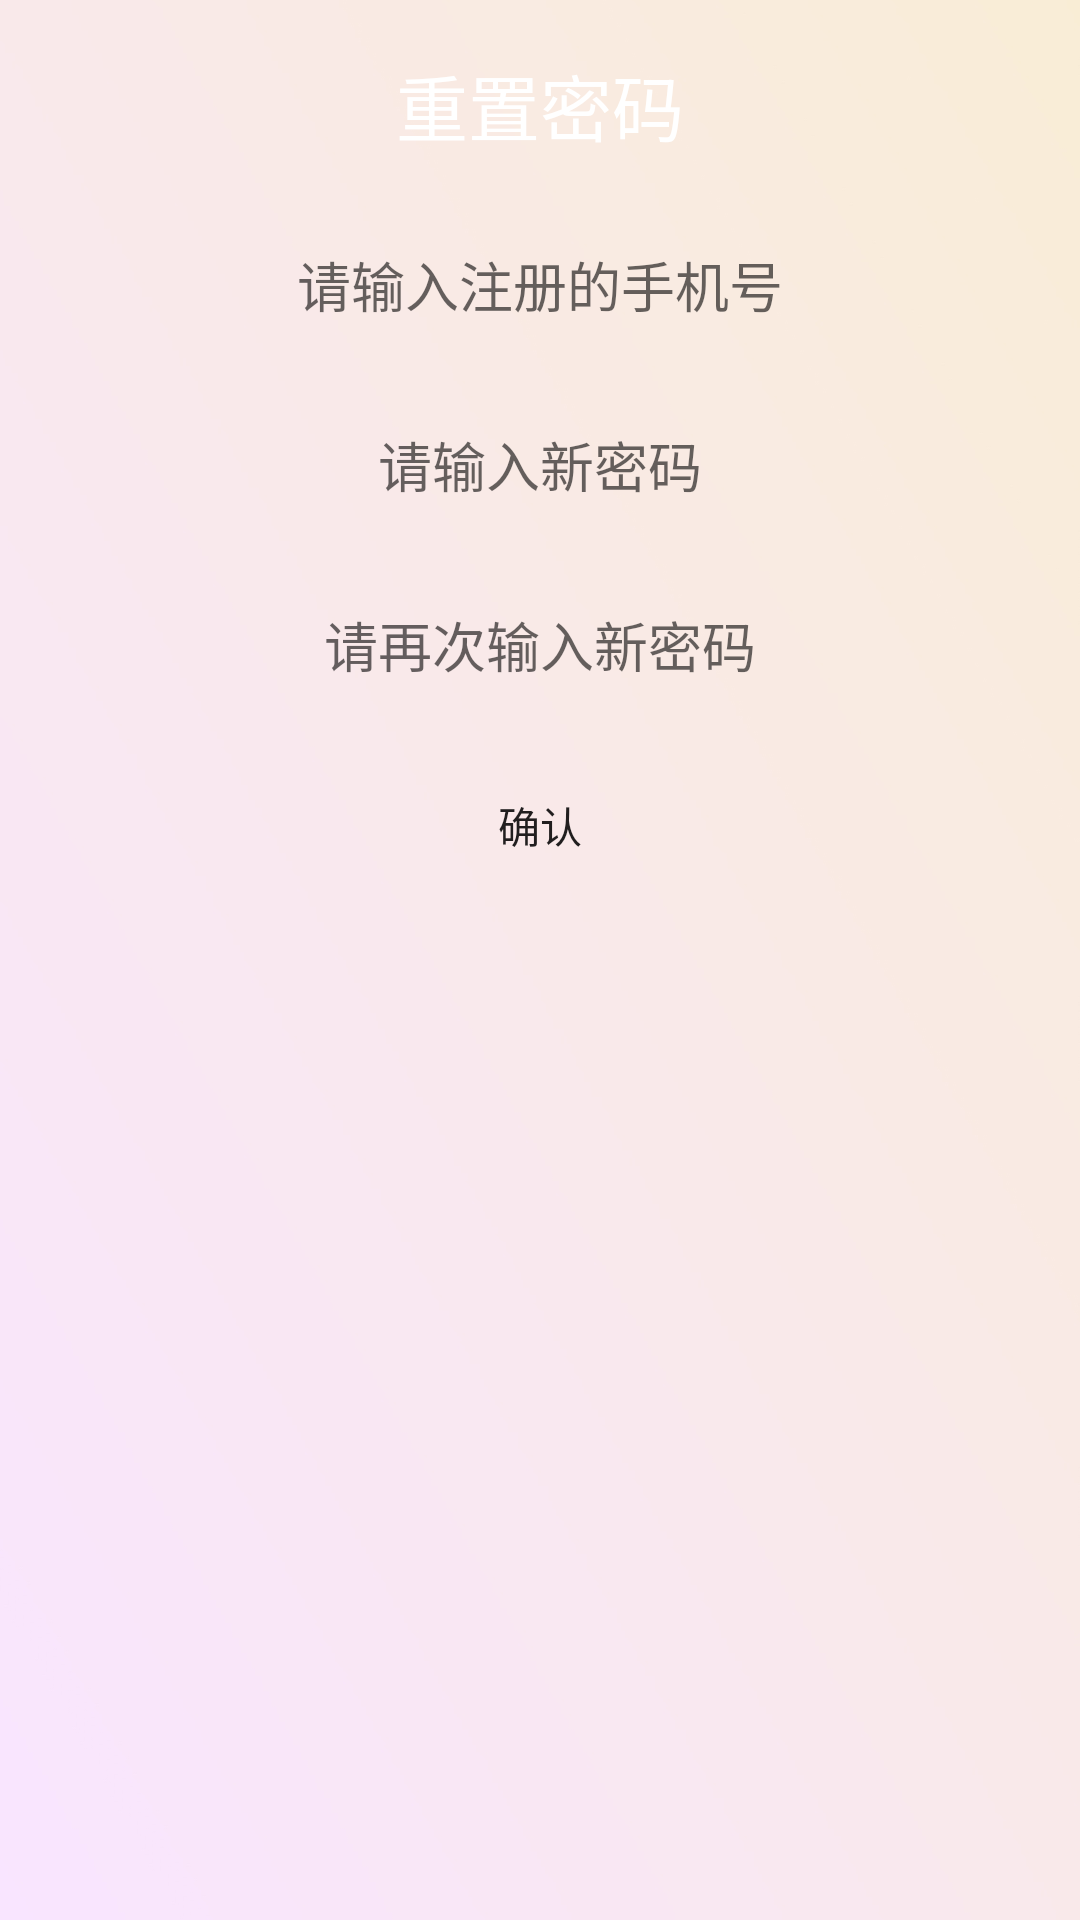

Reconstruct the res/layout file that produces this screen, plus the resources it refers to.
<!-- AndroidManifest.xml: application theme AppTheme -->
<!-- res/layout/res_password.xml -->
<?xml version="1.0" encoding="utf-8"?>
<LinearLayout xmlns:android="http://schemas.android.com/apk/res/android"
    android:layout_width="match_parent"
    android:layout_height="match_parent"
    android:background="@mipmap/bg"
    android:gravity="center_horizontal"
    android:orientation="vertical" >

    <TextView
        style="@style/textstyle"
        android:gravity="center"
        android:text="重置密码"
        android:textColor="#ffff"
        android:textSize="24sp"/>
    
    <EditText
        android:id="@+id/editPhone"
        style="@style/textstyle"
        android:layout_width="fill_parent"
        android:background="@drawable/rounded_edittext_states"
        android:hint="请输入注册的手机号"
        android:lines="1"
        android:singleLine="true"
        android:inputType="number"
        android:maxLength="11"/>
    
    <EditText
        android:id="@+id/editPwd"
        style="@style/textstyle"
        android:layout_width="fill_parent"
        android:background="@drawable/rounded_edittext_states"
        android:hint="请输入新密码"
        android:lines="1"
        android:password="true"
        android:singleLine="true"
        android:maxLength="16"/>
    
    <EditText
        android:id="@+id/editResPwd"
        style="@style/textstyle"
        android:layout_width="fill_parent"
        android:background="@drawable/rounded_edittext_states"
        android:hint="请再次输入新密码"
        android:lines="1"
        android:password="true"
        android:singleLine="true"
        android:maxLength="16"/>
    
    <Button
        android:id="@+id/btnConfirm"
        style="@style/textstyle"
        android:layout_width="fill_parent"
        android:background="@drawable/cycleanytext_shape"
        android:onClick="OnMyConfirmClick"
        android:text="确认"/>
</LinearLayout>
<!-- resources referenced by this layout -->
<resources>
  <!-- mipmap bg: jpg bitmap (mipmap-xhdpi, 152181 bytes) -->
  <style name="textstyle">
          <item name="android:layout_width">fill_parent</item>
          <item name="android:layout_height">50dp</item>
          <item name="android:layout_marginLeft">5dp</item>
          <item name="android:layout_marginRight">5dp</item>
          <item name="android:layout_marginTop">10dp</item>
          <item name="android:gravity">center</item>
      </style>
  <style name="AppTheme" parent="Theme.AppCompat.Light.DarkActionBar">
          
          <item name="colorPrimary">@color/colorPrimary</item>
          <item name="colorPrimaryDark">@color/colorPrimaryDark</item>
          <item name="colorAccent">@color/colorAccent</item>
      </style>
  <color name="colorPrimary">#3F51B5</color>
  <color name="colorPrimaryDark">#303F9F</color>
  <color name="colorAccent">#FF4081</color>
</resources>
